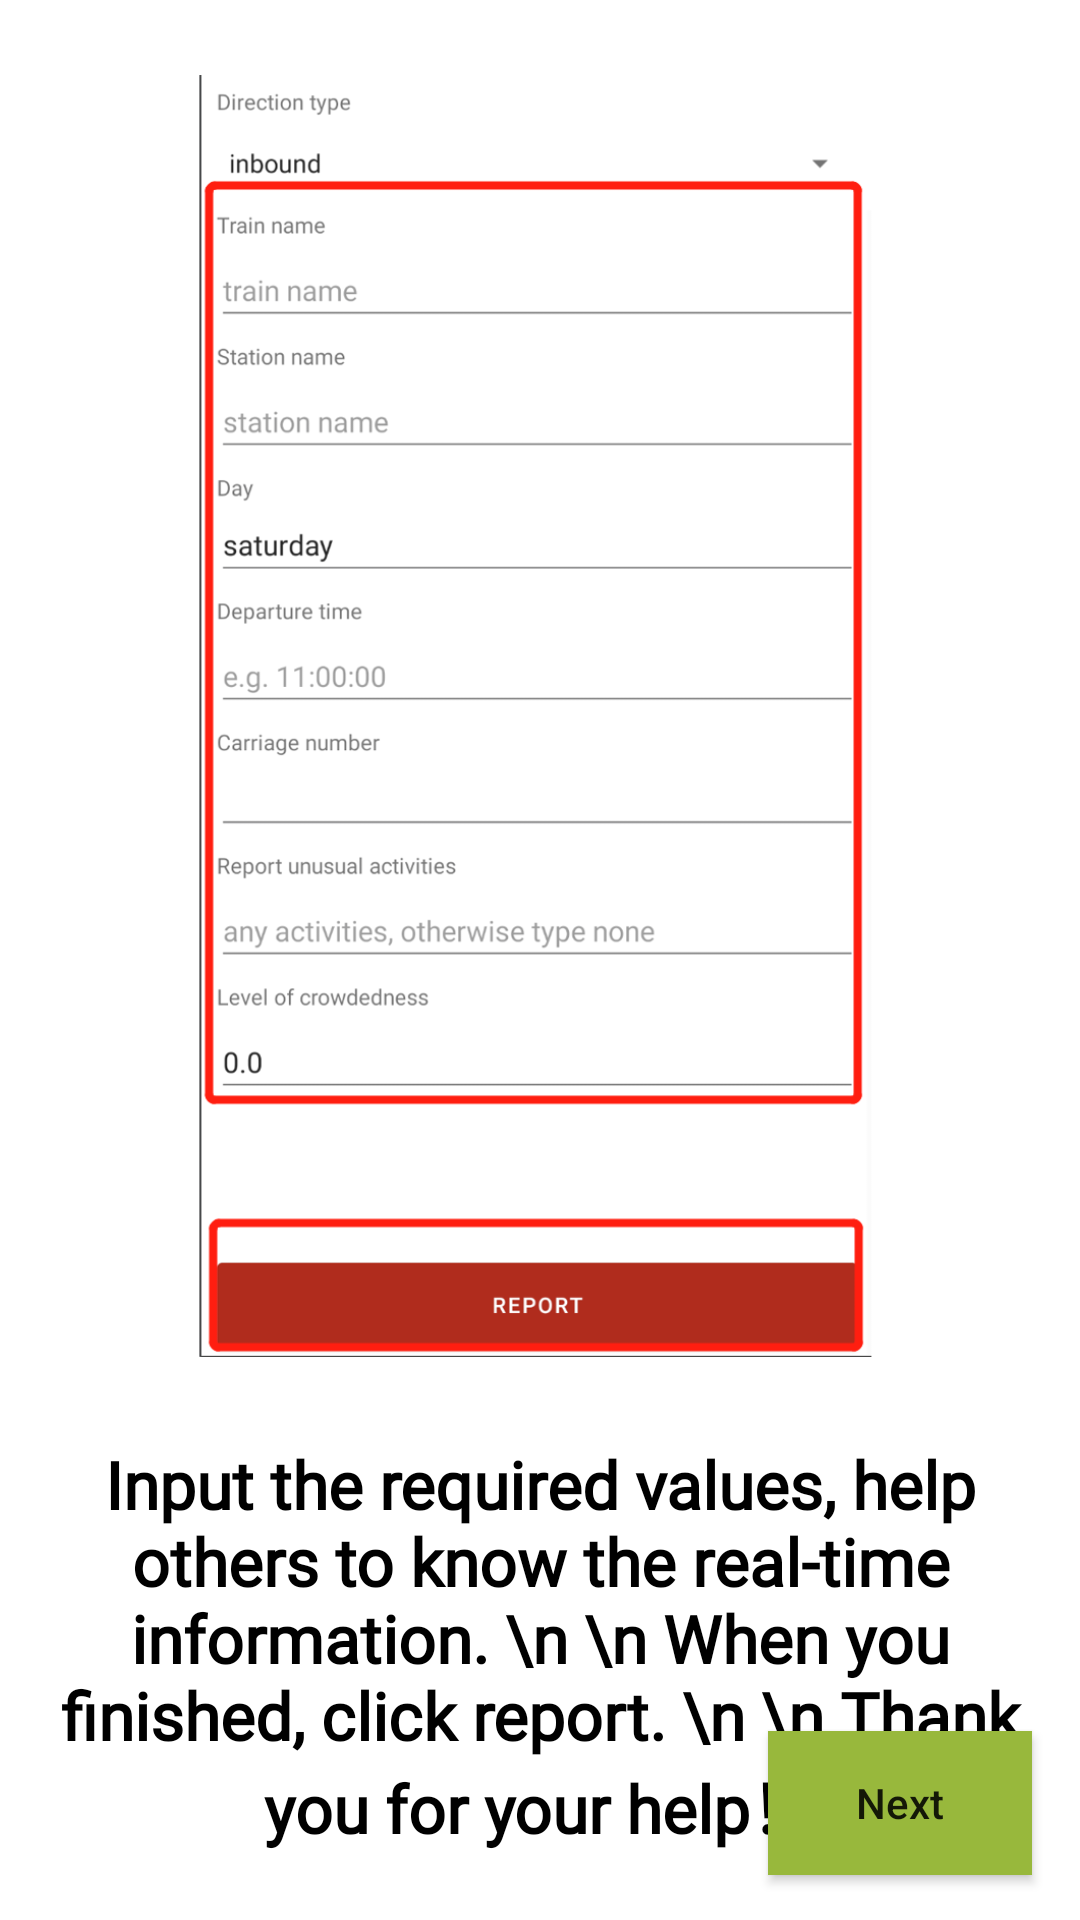

Android layout source for this screen:
<!-- AndroidManifest.xml: application theme Theme.PTsafe -->
<!-- res/layout/fragment_sixteenth_screen.xml -->
<?xml version="1.0" encoding="utf-8"?>
<androidx.constraintlayout.widget.ConstraintLayout xmlns:android="http://schemas.android.com/apk/res/android"
    xmlns:app="http://schemas.android.com/apk/res-auto"
    xmlns:tools="http://schemas.android.com/tools"
    android:layout_width="match_parent"
    android:layout_height="match_parent"
    android:background="@color/white_primary"
    tools:context=".SixteenScreen">


    <Button
        android:id="@+id/next16"
        android:layout_width="wrap_content"
        android:layout_height="wrap_content"
        android:layout_marginTop="194dp"
        android:layout_marginEnd="16dp"
        android:layout_marginBottom="15dp"
        android:background="@color/green_secondary"
        android:text="Next"
        android:textAllCaps="false"
        app:layout_constraintBottom_toBottomOf="parent"
        app:layout_constraintEnd_toEndOf="parent"
        app:layout_constraintTop_toBottomOf="@+id/textView2" />

    <ImageView
        android:id="@+id/imageView19"
        android:layout_width="242dp"
        android:layout_height="430dp"
        android:layout_marginStart="84dp"
        android:layout_marginTop="25dp"
        android:layout_marginEnd="85dp"
        android:src="@drawable/tutorial_report_4"
        app:layout_constraintEnd_toEndOf="parent"
        app:layout_constraintStart_toStartOf="parent"
        app:layout_constraintTop_toTopOf="parent" />

    <TextView
        android:id="@+id/textView25"
        android:layout_width="0dp"
        android:layout_height="wrap_content"
        android:layout_marginStart="10dp"
        android:layout_marginTop="25dp"
        android:layout_marginEnd="10dp"
        android:fontFamily="@font/roboto"
        android:gravity="center"
        android:text="Input the required values, help others to know the real-time information. \n \n When you finished, click report. \n \n Thank you for your help！"
        android:textColor="@color/black"
        android:textSize="22sp"
        android:textStyle="bold"
        app:layout_constraintEnd_toEndOf="parent"
        app:layout_constraintStart_toStartOf="parent"
        app:layout_constraintTop_toBottomOf="@+id/imageView19" />
</androidx.constraintlayout.widget.ConstraintLayout>
<!-- resources referenced by this layout -->
<resources>
  <color name="black">#FF000000</color>
  <color name="green_secondary">#98B83C</color>
  <color name="white_primary">#FFFFFF</color>
  <!-- drawable tutorial_report_4: png bitmap (drawable-v24, 57125 bytes) -->
  <style name="Theme.PTsafe" parent="Theme.MaterialComponents.DayNight.NoActionBar">
          
          <item name="colorPrimary">@color/purple_500</item>
          <item name="colorPrimaryVariant">@color/purple_700</item>
          <item name="colorOnPrimary">@color/white</item>
          
          <item name="colorSecondary">@color/teal_200</item>
          <item name="colorSecondaryVariant">@color/teal_700</item>
          <item name="colorOnSecondary">@color/black</item>
          
          <item name="android:statusBarColor" tools:targetApi="l">?attr/colorPrimaryVariant</item>
          
      </style>
  <color name="purple_500">#FF6200EE</color>
  <color name="purple_700">#FF3700B3</color>
  <color name="white">#FFFFFFFF</color>
  <color name="teal_200">#FF03DAC5</color>
  <color name="teal_700">#FF018786</color>
</resources>
